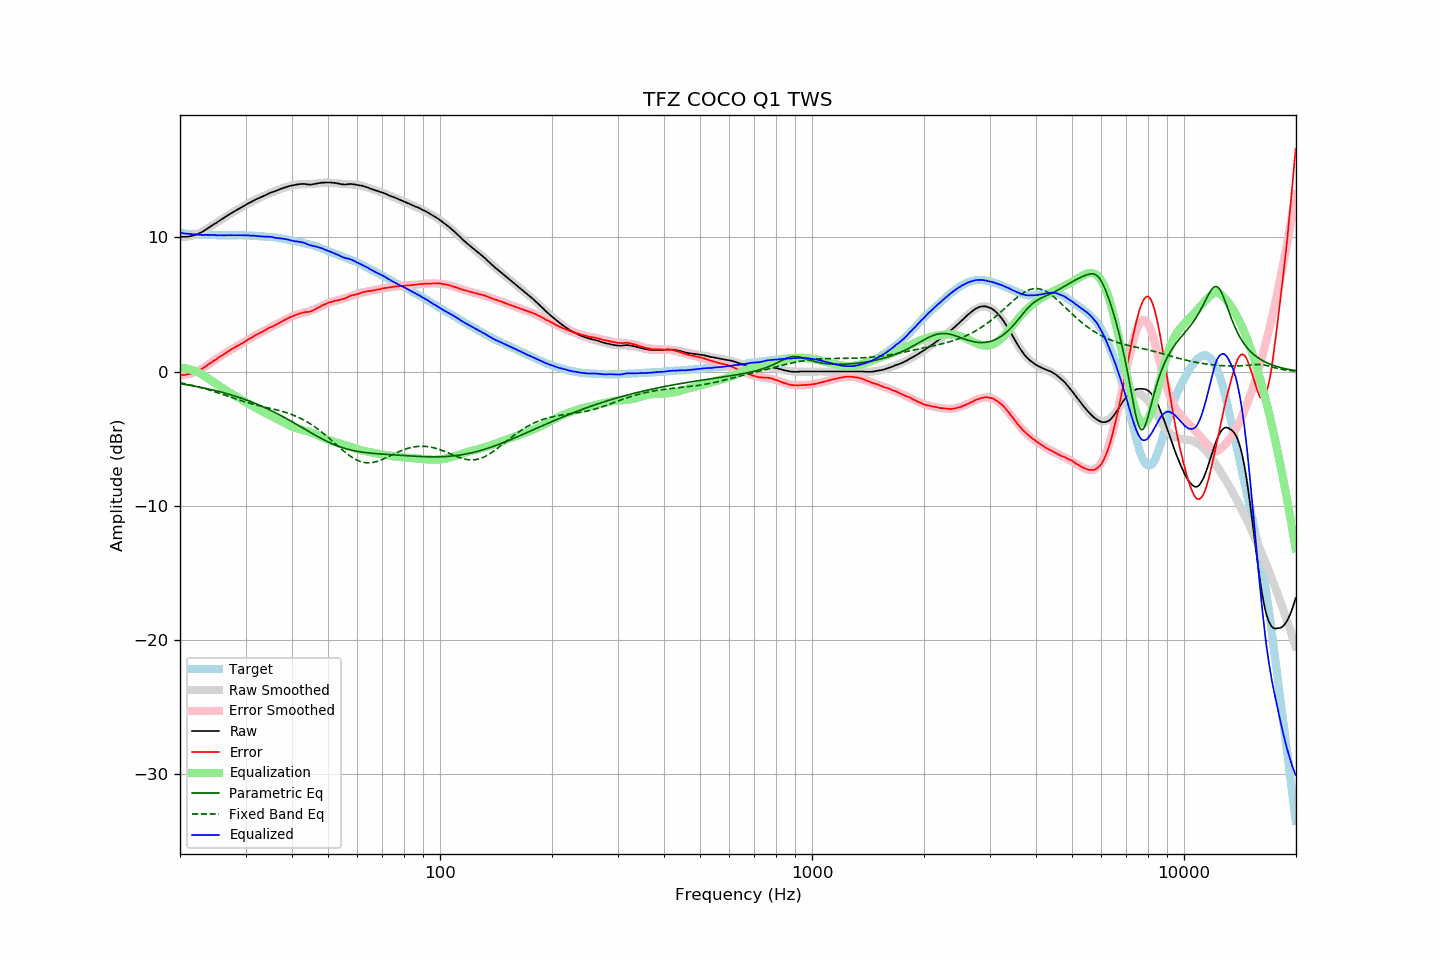

Source data for this figure (header and first rows):
frequency, raw, error, smoothed, error_smoothed, equalization, parametric_eq, fixed_band_eq, equalized_raw, equalized_smoothed, target
20.00, 10.04, -0.27, 10.03, -0.29, 0.29, -0.91, -0.84, 10.33, 10.32, 10.31
20.20, 10.03, -0.27, 10.02, -0.28, 0.28, -0.92, -0.86, 10.31, 10.30, 10.30
20.40, 10.03, -0.26, 10.02, -0.27, 0.27, -0.94, -0.88, 10.30, 10.29, 10.29
20.61, 10.03, -0.25, 10.03, -0.25, 0.25, -0.96, -0.91, 10.28, 10.28, 10.28
20.81, 10.04, -0.22, 10.04, -0.23, 0.23, -0.98, -0.93, 10.27, 10.27, 10.26
21.02, 10.05, -0.20, 10.05, -0.20, 0.20, -1.00, -0.96, 10.25, 10.26, 10.25
21.23, 10.07, -0.17, 10.07, -0.17, 0.17, -1.02, -0.99, 10.24, 10.25, 10.24
21.44, 10.09, -0.16, 10.10, -0.14, 0.14, -1.04, -1.01, 10.23, 10.24, 10.25
21.66, 10.12, -0.11, 10.13, -0.10, 0.10, -1.07, -1.04, 10.22, 10.23, 10.23
21.87, 10.15, -0.08, 10.16, -0.05, 0.05, -1.09, -1.07, 10.20, 10.22, 10.23
22.09, 10.19, -0.02, 10.20, -0.01, 0.01, -1.11, -1.10, 10.20, 10.21, 10.21
22.31, 10.24, 0.04, 10.25, 0.05, -0.05, -1.13, -1.13, 10.19, 10.20, 10.21
22.54, 10.30, 0.10, 10.30, 0.11, -0.11, -1.16, -1.16, 10.19, 10.20, 10.19
22.76, 10.35, 0.16, 10.36, 0.17, -0.17, -1.18, -1.20, 10.18, 10.19, 10.19
22.99, 10.41, 0.23, 10.43, 0.24, -0.24, -1.20, -1.23, 10.17, 10.18, 10.18
23.22, 10.49, 0.32, 10.49, 0.31, -0.31, -1.23, -1.26, 10.18, 10.18, 10.17
23.45, 10.57, 0.39, 10.56, 0.39, -0.39, -1.26, -1.30, 10.18, 10.17, 10.18
23.69, 10.65, 0.48, 10.64, 0.47, -0.47, -1.28, -1.33, 10.18, 10.17, 10.17
23.92, 10.72, 0.56, 10.71, 0.55, -0.55, -1.31, -1.37, 10.17, 10.16, 10.16
24.16, 10.80, 0.64, 10.79, 0.63, -0.63, -1.34, -1.40, 10.17, 10.16, 10.16
24.40, 10.88, 0.72, 10.87, 0.71, -0.71, -1.36, -1.44, 10.17, 10.16, 10.16
24.65, 10.96, 0.80, 10.95, 0.79, -0.79, -1.39, -1.48, 10.17, 10.16, 10.16
24.89, 11.03, 0.87, 11.03, 0.88, -0.88, -1.42, -1.52, 10.15, 10.15, 10.16
25.14, 11.10, 0.95, 11.11, 0.96, -0.96, -1.45, -1.56, 10.14, 10.15, 10.15
25.39, 11.19, 1.04, 11.19, 1.04, -1.04, -1.48, -1.60, 10.15, 10.15, 10.15
25.65, 11.27, 1.12, 11.27, 1.12, -1.12, -1.51, -1.64, 10.15, 10.15, 10.14
25.91, 11.34, 1.20, 11.35, 1.20, -1.20, -1.54, -1.68, 10.14, 10.15, 10.14
26.16, 11.42, 1.27, 11.42, 1.28, -1.28, -1.58, -1.72, 10.14, 10.15, 10.15
26.43, 11.50, 1.35, 11.50, 1.35, -1.35, -1.61, -1.76, 10.15, 10.15, 10.15
26.69, 11.58, 1.43, 11.57, 1.43, -1.43, -1.64, -1.80, 10.15, 10.15, 10.15
26.96, 11.66, 1.51, 11.65, 1.50, -1.50, -1.68, -1.84, 10.16, 10.15, 10.14
27.23, 11.73, 1.59, 11.72, 1.58, -1.58, -1.71, -1.89, 10.15, 10.15, 10.14
27.50, 11.80, 1.66, 11.80, 1.65, -1.65, -1.75, -1.93, 10.15, 10.15, 10.14
27.77, 11.87, 1.72, 11.87, 1.72, -1.72, -1.78, -1.97, 10.15, 10.15, 10.15
28.05, 11.94, 1.80, 11.94, 1.79, -1.79, -1.82, -2.01, 10.15, 10.15, 10.14
28.33, 12.01, 1.86, 12.01, 1.86, -1.86, -1.86, -2.05, 10.15, 10.15, 10.15
28.62, 12.08, 1.93, 12.08, 1.93, -1.93, -1.90, -2.09, 10.15, 10.15, 10.15
28.90, 12.14, 1.98, 12.15, 2.00, -2.00, -1.94, -2.13, 10.14, 10.15, 10.16
29.19, 12.21, 2.06, 12.22, 2.07, -2.07, -1.98, -2.17, 10.14, 10.15, 10.15
29.48, 12.28, 2.13, 12.29, 2.14, -2.14, -2.02, -2.21, 10.14, 10.14, 10.15
29.78, 12.35, 2.20, 12.36, 2.21, -2.21, -2.06, -2.25, 10.14, 10.14, 10.15
30.08, 12.43, 2.29, 12.42, 2.28, -2.28, -2.11, -2.28, 10.14, 10.14, 10.14
30.38, 12.50, 2.37, 12.49, 2.35, -2.35, -2.15, -2.32, 10.15, 10.13, 10.13
30.68, 12.56, 2.43, 12.55, 2.42, -2.42, -2.20, -2.35, 10.14, 10.13, 10.13
30.99, 12.61, 2.49, 12.61, 2.49, -2.49, -2.24, -2.39, 10.12, 10.12, 10.12
31.30, 12.68, 2.56, 12.68, 2.56, -2.56, -2.29, -2.42, 10.12, 10.12, 10.12
31.61, 12.75, 2.64, 12.74, 2.63, -2.63, -2.34, -2.45, 10.12, 10.11, 10.11
31.93, 12.81, 2.72, 12.80, 2.70, -2.70, -2.38, -2.48, 10.11, 10.10, 10.09
32.24, 12.86, 2.77, 12.86, 2.77, -2.77, -2.43, -2.51, 10.09, 10.09, 10.09
32.57, 12.91, 2.83, 12.92, 2.83, -2.83, -2.48, -2.54, 10.08, 10.08, 10.08
32.89, 12.96, 2.89, 12.97, 2.90, -2.90, -2.54, -2.57, 10.06, 10.08, 10.07
33.22, 13.02, 2.95, 13.03, 2.96, -2.96, -2.59, -2.60, 10.06, 10.07, 10.07
33.55, 13.07, 3.01, 13.08, 3.02, -3.02, -2.64, -2.63, 10.05, 10.06, 10.06
33.89, 13.13, 3.08, 13.13, 3.08, -3.08, -2.70, -2.66, 10.05, 10.05, 10.05
34.23, 13.19, 3.16, 13.19, 3.14, -3.14, -2.75, -2.68, 10.05, 10.04, 10.03
34.57, 13.25, 3.22, 13.24, 3.21, -3.21, -2.81, -2.71, 10.04, 10.03, 10.03
34.92, 13.30, 3.29, 13.29, 3.27, -3.27, -2.87, -2.74, 10.03, 10.02, 10.01
35.27, 13.35, 3.33, 13.34, 3.33, -3.33, -2.92, -2.76, 10.02, 10.01, 10.02
35.62, 13.38, 3.38, 13.39, 3.39, -3.39, -2.98, -2.79, 9.99, 10.00, 10.00
35.97, 13.42, 3.43, 13.44, 3.45, -3.45, -3.04, -2.82, 9.97, 9.98, 9.99
... 635 more rows
